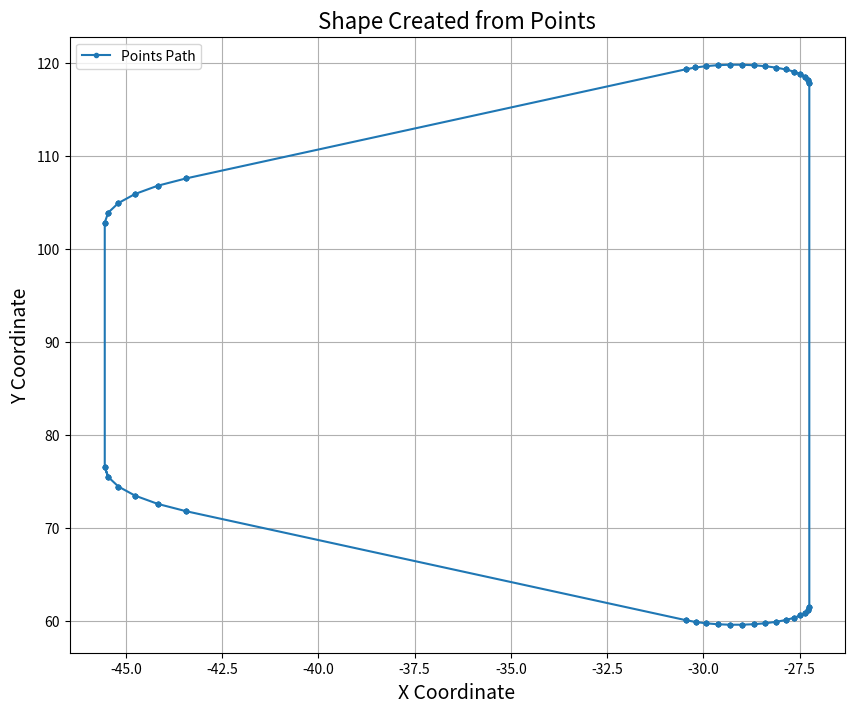

Here is the Python script that generated this plot:
import matplotlib.pyplot as plt

# 提取点的坐标
a = [(-45.54948043823242, 76.53271484375), (-45.54948043823242, 76.53271484375), (-45.54948043823242, 76.53271484375), (-45.54948043823242, 76.53271484375), (-45.54948043823242, 102.84944915771484), (-45.54948043823242, 102.84944915771484), (-45.54948043823242, 102.84944915771484), (-45.54948043823242, 102.84944915771484), (-45.54948043823242, 102.84944915771484), (-45.54948043823242, 102.84944915771484), (-45.46043014526367, 103.91368865966797), (-45.46043014526367, 103.91368865966797), (-45.46043014526367, 103.91368865966797), (-45.46043014526367, 103.91368865966797), (-45.46043014526367, 103.91368865966797), (-45.46043014526367, 103.91368865966797), (-45.1955451965332, 104.94830322265625), (-45.1955451965332, 104.94830322265625), (-45.1955451965332, 104.94830322265625), (-45.1955451965332, 104.94830322265625), (-45.1955451965332, 104.94830322265625), (-45.1955451965332, 104.94830322265625), (-44.76240158081055, 105.9244613647461), (-44.76240158081055, 105.9244613647461), (-44.76240158081055, 105.9244613647461), (-44.76240158081055, 105.9244613647461), (-44.76240158081055, 105.9244613647461), (-44.76240158081055, 105.9244613647461), (-44.172908782958984, 106.81499481201172), (-44.172908782958984, 106.81499481201172), (-44.172908782958984, 106.81499481201172), (-44.172908782958984, 106.81499481201172), (-44.172908782958984, 106.81499481201172), (-44.172908782958984, 106.81499481201172), (-43.44353103637695, 107.5951156616211), (-43.44353103637695, 107.5951156616211), (-43.44353103637695, 107.5951156616211), (-43.44353103637695, 107.5951156616211), (-43.44353103637695, 107.5951156616211), (-43.44353103637695, 107.5951156616211), (-30.455495834350586, 119.3470458984375), (-30.455495834350586, 119.3470458984375), (-30.455495834350586, 119.3470458984375), (-30.455495834350586, 119.3470458984375), (-30.455495834350586, 119.3470458984375), (-30.455495834350586, 119.3470458984375), (-30.204620361328125, 119.53901672363281), (-30.204620361328125, 119.53901672363281), (-30.204620361328125, 119.53901672363281), (-30.204620361328125, 119.53901672363281), (-30.204620361328125, 119.53901672363281), (-30.204620361328125, 119.53901672363281), (-29.92561149597168, 119.687255859375), (-29.92561149597168, 119.687255859375), (-29.92561149597168, 119.687255859375), (-29.92561149597168, 119.687255859375), (-29.92561149597168, 119.687255859375), (-29.92561149597168, 119.687255859375), (-29.626096725463867, 119.78773498535156), (-29.626096725463867, 119.78773498535156), (-29.626096725463867, 119.78773498535156), (-29.626096725463867, 119.78773498535156), (-29.626096725463867, 119.78773498535156), (-29.626096725463867, 119.78773498535156), (-29.31412696838379, 119.83772277832031), (-29.31412696838379, 119.83772277832031), (-29.31412696838379, 119.83772277832031), (-29.31412696838379, 119.83772277832031), (-29.31412696838379, 119.83772277832031), (-29.31412696838379, 119.83772277832031), (-28.99822235107422, 119.83587646484375), (-28.99822235107422, 119.83587646484375), (-28.99822235107422, 119.83587646484375), (-28.99822235107422, 119.83587646484375), (-28.99822235107422, 119.83587646484375), (-28.99822235107422, 119.83587646484375), (-28.686847686767578, 119.78225708007812), (-28.686847686767578, 119.78225708007812), (-28.686847686767578, 119.78225708007812), (-28.686847686767578, 119.78225708007812), (-28.686847686767578, 119.78225708007812), (-28.686847686767578, 119.78225708007812), (-28.388525009155273, 119.67829895019531), (-28.388525009155273, 119.67829895019531), (-28.388525009155273, 119.67829895019531), (-28.388525009155273, 119.67829895019531), (-28.388525009155273, 119.67829895019531), (-28.388525009155273, 119.67829895019531), (-28.11124610900879, 119.52682495117188), (-28.11124610900879, 119.52682495117188), (-28.11124610900879, 119.52682495117188), (-28.11124610900879, 119.52682495117188), (-28.11124610900879, 119.52682495117188), (-28.11124610900879, 119.52682495117188), (-27.862634658813477, 119.33193969726562), (-27.862634658813477, 119.33193969726562), (-27.862634658813477, 119.33193969726562), (-27.862634658813477, 119.33193969726562), (-27.862634658813477, 119.33193969726562), (-27.862634658813477, 119.33193969726562), (-27.649250030517578, 119.09890747070312), (-27.649250030517578, 119.09890747070312), (-27.649250030517578, 119.09890747070312), (-27.649250030517578, 119.09890747070312), (-27.649250030517578, 119.09890747070312), (-27.649250030517578, 119.09890747070312), (-27.477052688598633, 118.83406066894531), (-27.477052688598633, 118.83406066894531), (-27.477052688598633, 118.83406066894531), (-27.477052688598633, 118.83406066894531), (-27.477052688598633, 118.83406066894531), (-27.477052688598633, 118.83406066894531), (-27.350570678710938, 118.54454040527344), (-27.350570678710938, 118.54454040527344), (-27.350570678710938, 118.54454040527344), (-27.350570678710938, 118.54454040527344), (-27.350570678710938, 118.54454040527344), (-27.350570678710938, 118.54454040527344), (-27.27332305908203, 118.23820495605469), (-27.27332305908203, 118.23820495605469), (-27.27332305908203, 118.23820495605469), (-27.27332305908203, 118.23820495605469), (-27.27332305908203, 118.23820495605469), (-27.27332305908203, 118.23820495605469), (-27.24733543395996, 117.92333984375), (-27.24733543395996, 117.92333984375), (-27.24733543395996, 117.92333984375), (-27.24733543395996, 117.92333984375), (-27.24733543395996, 61.47749328613281), (-27.24733543395996, 61.47749328613281), (-27.24733543395996, 117.92333984375), (-27.24733543395996, 117.92333984375), (-27.24733543395996, 61.47749328613281), (-27.24733543395996, 61.47749328613281), (-27.273263931274414, 61.162750244140625), (-27.273263931274414, 61.162750244140625), (-27.24733543395996, 61.47749328613281), (-27.24733543395996, 61.47749328613281), (-27.273263931274414, 61.162750244140625), (-27.273263931274414, 61.162750244140625), (-27.35051155090332, 60.85650634765625), (-27.35051155090332, 60.85650634765625), (-27.273263931274414, 61.162750244140625), (-27.273263931274414, 61.162750244140625), (-27.35051155090332, 60.85650634765625), (-27.35051155090332, 60.85650634765625), (-27.47687339782715, 60.56707763671875), (-27.47687339782715, 60.56707763671875), (-27.35051155090332, 60.85650634765625), (-27.35051155090332, 60.85650634765625), (-27.47687339782715, 60.56707763671875), (-27.47687339782715, 60.56707763671875), (-27.649011611938477, 60.302268981933594), (-27.649011611938477, 60.302268981933594), (-27.47687339782715, 60.56707763671875), (-27.47687339782715, 60.56707763671875), (-27.649011611938477, 60.302268981933594), (-27.649011611938477, 60.302268981933594), (-27.86221694946289, 60.06927490234375), (-27.86221694946289, 60.06927490234375), (-27.649011611938477, 60.302268981933594), (-27.649011611938477, 60.302268981933594), (-27.86221694946289, 60.06927490234375), (-27.86221694946289, 60.06927490234375), (-28.110708236694336, 59.874366760253906), (-28.110708236694336, 59.874366760253906), (-27.86221694946289, 60.06927490234375), (-27.86221694946289, 60.06927490234375), (-28.110708236694336, 59.874366760253906), (-28.110708236694336, 59.874366760253906), (-28.3878116607666, 59.72285461425781), (-28.3878116607666, 59.72285461425781), (-28.110708236694336, 59.874366760253906), (-28.110708236694336, 59.874366760253906), (-28.3878116607666, 59.72285461425781), (-28.3878116607666, 59.72285461425781), (-28.686012268066406, 59.618797302246094), (-28.686012268066406, 59.618797302246094), (-28.3878116607666, 59.72285461425781), (-28.3878116607666, 59.72285461425781), (-28.686012268066406, 59.618797302246094), (-28.686012268066406, 59.618797302246094), (-28.997209548950195, 59.56504821777344), (-28.997209548950195, 59.56504821777344), (-28.686012268066406, 59.618797302246094), (-28.686012268066406, 59.618797302246094), (-28.997209548950195, 59.56504821777344), (-28.997209548950195, 59.56504821777344), (-29.313053131103516, 59.56304168701172), (-29.313053131103516, 59.56304168701172), (-28.997209548950195, 59.56504821777344), (-28.997209548950195, 59.56504821777344), (-29.313053131103516, 59.56304168701172), (-29.313053131103516, 59.56304168701172), (-29.62490463256836, 59.612823486328125), (-29.62490463256836, 59.612823486328125), (-29.313053131103516, 59.56304168701172), (-29.313053131103516, 59.56304168701172), (-29.62490463256836, 59.612823486328125), (-29.62490463256836, 59.612823486328125), (-29.92441749572754, 59.71308135986328), (-29.92441749572754, 59.71308135986328), (-29.62490463256836, 59.612823486328125), (-29.62490463256836, 59.612823486328125), (-29.92441749572754, 59.71308135986328), (-29.92441749572754, 59.71308135986328), (-30.203428268432617, 59.861061096191406), (-30.203428268432617, 59.861061096191406), (-29.92441749572754, 59.71308135986328), (-29.92441749572754, 59.71308135986328), (-30.203428268432617, 59.861061096191406), (-30.203428268432617, 59.861061096191406), (-30.454423904418945, 60.05278015136719), (-30.454423904418945, 60.05278015136719), (-30.203428268432617, 59.861061096191406), (-30.203428268432617, 59.861061096191406), (-30.454423904418945, 60.05278015136719), (-30.454423904418945, 60.05278015136719), (-43.43977355957031, 71.78366088867188), (-43.43977355957031, 71.78366088867188), (-30.454423904418945, 60.05278015136719), (-30.454423904418945, 60.05278015136719), (-43.43977355957031, 71.78366088867188), (-43.43977355957031, 71.78366088867188), (-44.170406341552734, 72.5639877319336), (-44.170406341552734, 72.5639877319336), (-43.43977355957031, 71.78366088867188), (-43.43977355957031, 71.78366088867188), (-44.170406341552734, 72.5639877319336), (-44.170406341552734, 72.5639877319336), (-44.76091003417969, 73.45503234863281), (-44.76091003417969, 73.45503234863281), (-44.170406341552734, 72.5639877319336), (-44.170406341552734, 72.5639877319336), (-44.76091003417969, 73.45503234863281), (-44.76091003417969, 73.45503234863281), (-45.19489288330078, 74.43195343017578), (-45.19489288330078, 74.43195343017578), (-44.76091003417969, 73.45503234863281), (-44.76091003417969, 73.45503234863281), (-45.19489288330078, 74.43195343017578), (-45.19489288330078, 74.43195343017578), (-45.46025085449219, 75.46747589111328), (-45.46025085449219, 75.46747589111328), (-45.19489288330078, 74.43195343017578), (-45.19489288330078, 74.43195343017578), (-45.46025085449219, 75.46747589111328), (-45.46025085449219, 75.46747589111328), (-45.54948043823242, 76.53271484375), (-45.54948043823242, 76.53271484375), (-45.46025085449219, 75.46747589111328), (-45.46025085449219, 75.46747589111328)]

# 分离 X 和 Y 坐标
x_coords, y_coords = zip(*a)

# 绘制图形
plt.figure(figsize=(10, 8))
plt.plot(x_coords, y_coords, '-o', markersize=3, label='Points Path')
plt.title("Shape Created from Points", fontsize=16)
plt.xlabel("X Coordinate", fontsize=14)
plt.ylabel("Y Coordinate", fontsize=14)
plt.grid(True)
plt.legend()
plt.show()
